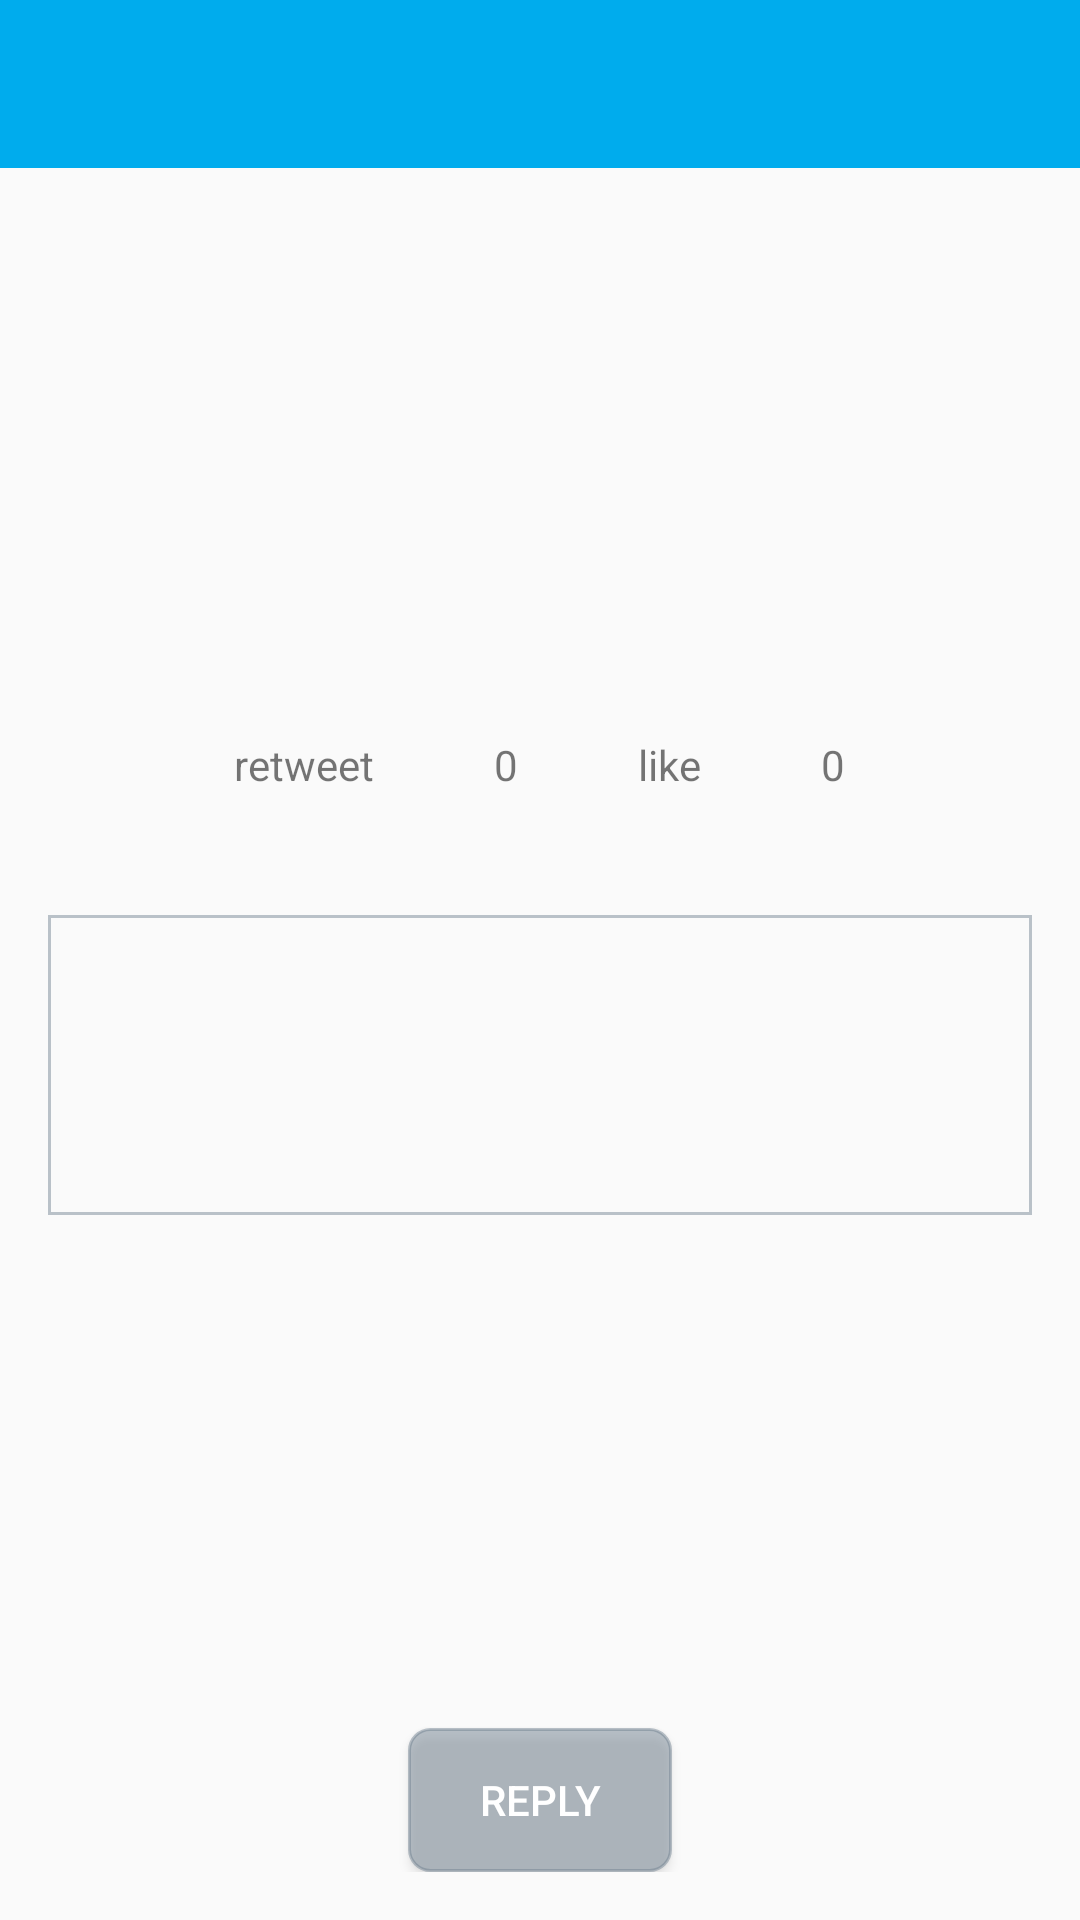

Write the Android layout XML for this screen, with the resource values it uses.
<!-- AndroidManifest.xml: activity theme AppTheme -->
<!-- res/layout/activity_tweet_detail.xml -->
<?xml version="1.0" encoding="utf-8"?>
<RelativeLayout xmlns:android="http://schemas.android.com/apk/res/android"
    xmlns:app="http://schemas.android.com/apk/res-auto"
    xmlns:tools="http://schemas.android.com/tools"
    android:layout_width="match_parent"
    android:layout_height="match_parent"
    android:fitsSystemWindows="true"
    tools:context="com.codepath.apps.twitterclient.activities.TweetDetailActivity">

    
        
        
        

        
            
            
            
            
            

    
    <include
        layout="@layout/toolbar"
        android:layout_width="match_parent"
        android:layout_height="wrap_content"
        android:id="@+id/include" />

    <include layout="@layout/content_tweet_detail"
        android:layout_below="@+id/include"
        android:layout_height="fill_parent"
        android:layout_width="fill_parent"
        android:layout_alignParentLeft="true"
        android:layout_alignParentStart="true" />


</RelativeLayout>
<!-- res/layout/toolbar.xml (included above) -->
<?xml version="1.0" encoding="utf-8"?>
<android.support.v7.widget.Toolbar android:id="@+id/toolbar"
    xmlns:app="http://schemas.android.com/apk/res-auto"
    android:minHeight="?attr/actionBarSize"
    android:layout_width="match_parent"
    android:layout_height="wrap_content"
    app:titleTextColor="@color/textwhite"
    android:background="@color/twitterblue"
    xmlns:android="http://schemas.android.com/apk/res/android">
</android.support.v7.widget.Toolbar>
<!-- res/layout/content_tweet_detail.xml (included above) -->
<?xml version="1.0" encoding="utf-8"?>
<RelativeLayout xmlns:android="http://schemas.android.com/apk/res/android"
    xmlns:app="http://schemas.android.com/apk/res-auto"
    xmlns:tools="http://schemas.android.com/tools"
    android:layout_width="match_parent"
    android:layout_height="match_parent"
    android:paddingBottom="@dimen/activity_vertical_margin"
    android:paddingLeft="@dimen/activity_horizontal_margin"
    android:paddingRight="@dimen/activity_horizontal_margin"
    android:paddingTop="@dimen/activity_vertical_margin"
    app:layout_behavior="@string/appbar_scrolling_view_behavior"
    tools:context="com.codepath.apps.twitterclient.activities.TweetDetailActivity"
    tools:showIn="@layout/activity_tweet_detail">

    <ImageView
        android:layout_width="50dp"
        android:layout_height="50dp"
        android:id="@+id/profilepic"
        android:layout_alignParentTop="true"
        android:layout_centerHorizontal="true" />

    <TextView
        android:layout_width="wrap_content"
        android:layout_height="wrap_content"
        android:text=""
        android:id="@+id/tweetBody"
        android:layout_below="@+id/profilepic"
        android:layout_centerHorizontal="true"
        android:layout_marginTop="64dp" />

    <LinearLayout
        android:gravity="center"
        android:textAppearance="?android:attr/textAppearanceLarge"
        android:layout_below="@id/tweetBody"
        android:layout_height="100dp"
        android:layout_width="fill_parent"
        android:orientation="horizontal"
        android:id="@+id/linearLayout">

        <TextView
            android:layout_width="wrap_content"
            android:layout_height="wrap_content"
            android:text="@string/retweet"
            android:id="@+id/retweetText"
            android:layout_margin="20dp"/>
        <TextView
            android:layout_width="wrap_content"
            android:layout_height="wrap_content"
            android:text="0"
            android:id="@+id/retweetNumber"
            android:layout_margin="20dp"/>
        <TextView
            android:layout_width="wrap_content"
            android:layout_height="wrap_content"
            android:text="@string/like"
            android:id="@+id/likeText"
            android:layout_margin="20dp"/>
        <TextView
            android:layout_width="wrap_content"
            android:layout_height="wrap_content"
            android:text="0"
            android:id="@+id/likeNumber"
            android:layout_margin="20dp"/>
    </LinearLayout>

    <TextView
        android:layout_width="wrap_content"
        android:layout_height="wrap_content"
        android:id="@+id/screenname"
        android:layout_alignParentTop="true"
        android:layout_toRightOf="@+id/profilepic"
        android:layout_toEndOf="@+id/profilepic" />

    <TextView
        android:layout_width="wrap_content"
        android:layout_height="wrap_content"
        android:id="@+id/description"
        android:layout_above="@+id/profilepic"
        />

    <EditText
        android:background="@drawable/edittext_border"
        android:layout_width="fill_parent"
        android:maxLength="140"
        android:textSize="10sp"
        android:layout_height="100dp"
        android:id="@+id/etReplyBox"
        android:paddingLeft="5dp"
        android:paddingRight="5dp"
        android:inputType="textMultiLine"
        android:paddingTop="0dp"
        android:layout_below="@+id/linearLayout"
        android:layout_alignParentRight="true"
        android:layout_alignParentEnd="true" />
    <Button
        android:gravity="center"
        android:layout_width="wrap_content"
        android:layout_height="wrap_content"
        android:text="@string/reply"
        android:id="@+id/reply_tweet"
        android:layout_gravity="center"
        android:background="@drawable/button_custom_b"
        android:textColor="@color/textwhite"
        android:layout_alignParentBottom="true"
        android:layout_centerHorizontal="true" />

</RelativeLayout>
<!-- resources referenced by this layout -->
<resources>
  <color name="textwhite">#FFFFFF</color>
  <color name="twitterblue">#00aced</color>
  <dimen name="activity_horizontal_margin">16dp</dimen>
  <dimen name="activity_vertical_margin">16dp</dimen>
  <!-- drawable button_custom_b (drawable) -->
  <?xml version="1.0" encoding="UTF-8"?>
  <shape
      xmlns:android="http://schemas.android.com/apk/res/android">
      <stroke
          android:width="1dp"
          android:color="@color/separatorblue"/>
      <corners
          android:radius="7dp" />
  
      <padding
          android:left="1dp"
          android:right="1dp"
          android:top="1dp"
          android:bottom="1dp"/>
  
      <solid android:color="@color/separatorblue"/>
  
  </shape>
  <!-- drawable edittext_border (drawable) -->
  <?xml version="1.0" encoding="utf-8"?>
  <shape xmlns:android="http://schemas.android.com/apk/res/android">
      <stroke
          android:width="1dp"
          android:color="@color/separatorblue" />
  </shape>
  <string name="like">like</string>
  <string name="reply">reply</string>
  <string name="retweet">retweet</string>
  <style name="AppTheme.AppBarOverlay" parent="ThemeOverlay.AppCompat.Dark.ActionBar" />
  <style name="AppTheme.PopupOverlay" parent="ThemeOverlay.AppCompat.Light" />
  <style name="AppTheme" parent="AppBaseTheme">
          
          <item name="titleTextStyle">@style/NoTitleText</item>
          <item name="android:titleTextStyle">@style/NoTitleText</item>
          <item name="subtitleTextStyle">@style/NoTitleText</item>
          <item name="android:subtitleTextStyle">@style/NoTitleText</item>
      </style>
  <color name="separatorblue">#756c7c8b</color>
  <style name="AppBaseTheme" parent="Theme.AppCompat.Light.NoActionBar">
          
          <item name="titleTextStyle">@style/NoTitleText</item>
          <item name="android:titleTextStyle">@style/NoTitleText</item>
          <item name="subtitleTextStyle">@style/NoTitleText</item>
          <item name="android:subtitleTextStyle">@style/NoTitleText</item>
      </style>
  <style name="NoTitleText">
          <item name="android:textSize">0sp</item>
          <item name="android:textColor">#00000000</item>
      </style>
</resources>
